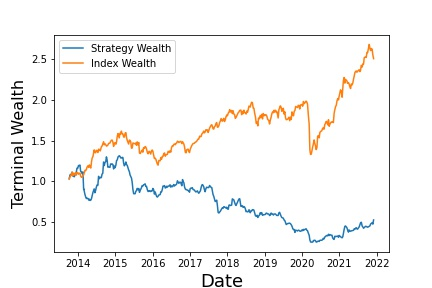

The file beside this chart, header and first rows:
, Annualized Return, Annualized Vol, Sharpe Ratio, Max Drawdown, Skewness, Kurtosis, Cornish-Fisher VaR (5%), Historic CVaR (5%)
Mean Return, -7.498, 26.76, -0.4769, -80.28, -0.2341, 6.219, 0.06433, 0.09129
